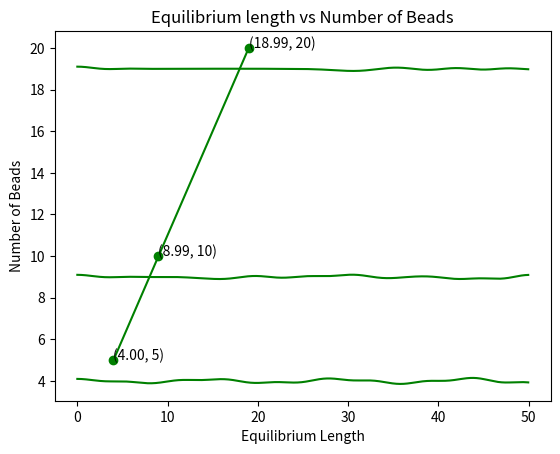

This figure's Python source:
import math
import numpy as np
import matplotlib.pyplot as plt

# Defining some parameters
k = 0.5 # spring const
h = 0.01  # 3 point h
a, b, N = 0.0, 50.0, 1000  # time
h1 = (b - a) / float(N)  # euler
m = 1.0  # massS
    

# Defining potential function note the x is distance between 2 adjacent beads and y is distance from x axis.
def Potential(x, y):
    return 0.5*k*(math.sqrt(x*x + y*y) - 1)**2
    
# Defining force using 3 point midpoint formula. When considering force in x direction we introduce h in only x keeping y constant.
def Force_x(x, y):
    return (Potential(x-h, y) - Potential(x+h, y)) / (2*h)

# When considering force in y direction we introduce h in only y keeping x constant.
def Force_y(x, y):
    return (Potential(x, y-h) - Potential(x, y+h)) / (2*h)
    
# This function will return an array(F_x) which contain the force(x directional force) on each beads
def forceTotal_x(X, Y, F_x):
    global n
    for i in range(n):
        if i == 0:
            if X[1] > X[0]:
                F_x[0] = (-1) * Force_x(X[1] - X[0], Y[1] - Y[0])
            else:
                F_x[0] = Force_x(X[1] - X[0], Y[1] - Y[0])
        elif i == n - 1:
            if X[n - 1] > X[n - 2]:
                F_x[n-1] = Force_x(X[n-1] - X[n-2], Y[n-1] - Y[n-2])
            else:
                F_x[n-1] = (-1) * Force_x(X[n-1] - X[n-2], Y[n-1] - Y[n-2])
        else:
            if X[i] < X[i+1] and X[i-1] < X[i]:
                F_x[i] = Force_x(X[i] - X[i-1], Y[i] - Y[i-1]) - Force_x(X[i+1] - X[i], Y[i+1] - Y[i])
            elif X[i] < X[i + 1] and X[i - 1] > X[i]:
                F_x[i] = (-1) * (Force_x(X[i] - X[i-1], Y[i] - Y[i-1]) + Force_x(X[i+1] - X[i], Y[i+1] - Y[i]))
            elif X[i] > X[i + 1] and X[i - 1] < X[i]:
                F_x[i] = Force_x(X[i] - X[i-1], Y[i] - Y[i-1]) + Force_x(X[i+1] - X[i], Y[i+1] - Y[i])
            else:
                F_x[i] = (-1) * (Force_x(X[i] - X[i-1], Y[i] - Y[i-1]) - Force_x(X[i+1] - X[i], Y[i+1] - Y[i]))
    return F_x

# This function will return an array(F_y) which contain the force(y directional force) on each beads
def forceTotal_y(X, Y, F_y):
    global n
    for i in range(n):
        if i == 0:
            if Y[1] > Y[0]:
                F_y[0] = (-1) * Force_y(X[1] - X[0], Y[1] - Y[0])
            else:
                F_y[0] = Force_y(X[1] - X[0], Y[1] - Y[0])
        elif i == n - 1:
            if Y[n - 1] > Y[n - 2]:
                F_y[n-1] = Force_y(X[n-1] - X[n-2], Y[n-1] - Y[n-2])
            else:
                F_y[n-1] = (-1) * Force_y(X[n-1] - X[n-2], Y[n-1] - Y[n-2])
        else:
            if Y[i] < Y[i+1] and Y[i-1] < Y[i]:
                F_y[i] = Force_y(X[i] - X[i-1], Y[i] - Y[i-1]) - Force_y(X[i+1] - X[i], Y[i+1] - Y[i])
            elif Y[i] < Y[i + 1] and Y[i - 1] > Y[i]:
                F_y[i] = (-1) * (Force_y(X[i] - X[i-1], Y[i] - Y[i-1]) + Force_y(X[i+1] - X[i], Y[i+1] - Y[i]))
            elif Y[i] > Y[i + 1] and Y[i - 1] < Y[i]:
                F_y[i] = Force_y(X[i] - X[i-1], Y[i] - Y[i-1]) + Force_y(X[i+1] - X[i], Y[i+1] - Y[i])
            else:
                F_y[i] = (-1) * (Force_y(X[i] - X[i-1], Y[i] - Y[i-1]) - Force_y(X[i+1] - X[i], Y[i+1] - Y[i]))
    return F_y

# Defining euler method which calculate the velocity and position
def euler(X, Y, Vx, Vy, F_x, F_y):
    global N, m, lengthArray, n, lengthArray, equ
    for t in range(N):
        if t == 0: #for t=0 means at initial time means at starting we know the position and velocity(0 vel) and we just calculate force
            F_x = forceTotal_x(X, Y, F_x)
            F_y = forceTotal_y(X, Y, F_y)
            lengthArray.append(math.sqrt((X[n-1] - X[0])**2 + (Y[n-1] - Y[0])**2))  # Inserting the r = sqrt(x*x + y*y) in lengthArray array
        else: #for other time we calculate both velocity, distance & force
            for i in range(n):
                X[i]=X[i]+(h1*Vx[i])+(((h1*h1)*(F_x[i]/m))/2)
                Vx[i]=Vx[i]+(h1*(F_x[i]/m))
                F_x=forceTotal_x(X,Y,F_x)
                Y[i]=Y[i]+(h1*Vy[i])+(((h1*h1)*(F_y[i]/m))/2)
                Vy[i]=Vy[i]+(h1*(F_y[i]/m))
                F_y=forceTotal_y(X,Y,F_y)
            lengthArray.append(math.sqrt((X[n-1] - X[0])**2 + (Y[n-1] - Y[0])**2))  # Inserting the r = sqrt(x*x + y*y) in lengthArray array
            
nbeads = [5, 10, 20] #Defining the number of beads as given in the question. Question - given that calculate the end to end distance for the 5, 10, & 20 beads.
equ = []  #Defining and equilibrium array which will store the mean of each array (i.e the mean of the lengthArray array for 3 case (5, 10, 20 beads))
for nb in range (3): # Loop to iterate over nbead array which store the number of beads(3 cases) and call the euler function to calculate the lengthArray and then plot the end to end distance (obtained by substracting the extreme index of lengthArray) vs time
    # Defining the required arrays and parameters
    lengthArray = []
    n = nbeads[nb]
    F_x = np.zeros(n, dtype='float32')
    F_y = np.zeros(n, dtype='float32')
    X = np.arange(n, dtype='float32')
    Y = np.zeros(n, dtype='float32')
    Vx = np.zeros(n, dtype='float32')
    Vy = np.zeros(n, dtype='float32')
    hy = 0.1 
    hx = 0.1
    # Introducing the small perturbation(i.e moving the beads from mean positions) in the last bead both in x and y direction
    X[n-1] = X[n-1] + hx
    Y[n-1] = Y[n-1] + hy
    euler(X, Y, Vx, Vy, F_x, F_y) # Calling euler function 
    equ.append(np.mean(lengthArray))
    # Defining the time array, which will store the time unit at which the end to end distance is calculated, for plotting the graph
    time = np.zeros(N, dtype = 'float32')
    for i in range(N):
        time[i] = i*h1
    
    # Plotting the End to End Distance vs Time graph
    plt.plot(time, lengthArray, color = 'green')
    plt.xlabel('Time')
    plt.ylabel('End to End Distance of Polymer')
    plt.title('Number of Beads'+ ' = ' +str(n))
    plt.show()

# Plotting the equilibrium length vs number of beads graph
plt.scatter(equ, nbeads, color = 'green', marker = 'o')
plt.plot(equ, nbeads, color = 'green')
# Below 2 lines of code is responsible for the representation of coordinate on the plot
for i_x, i_y in zip(equ, nbeads): 
    plt.text(i_x, i_y, '({:0.2f}, {})'.format(i_x, i_y))

plt.xlabel('Equilibrium Length')
plt.ylabel('Number of Beads')
plt.title('Equilibrium length vs Number of Beads')
plt.show()
